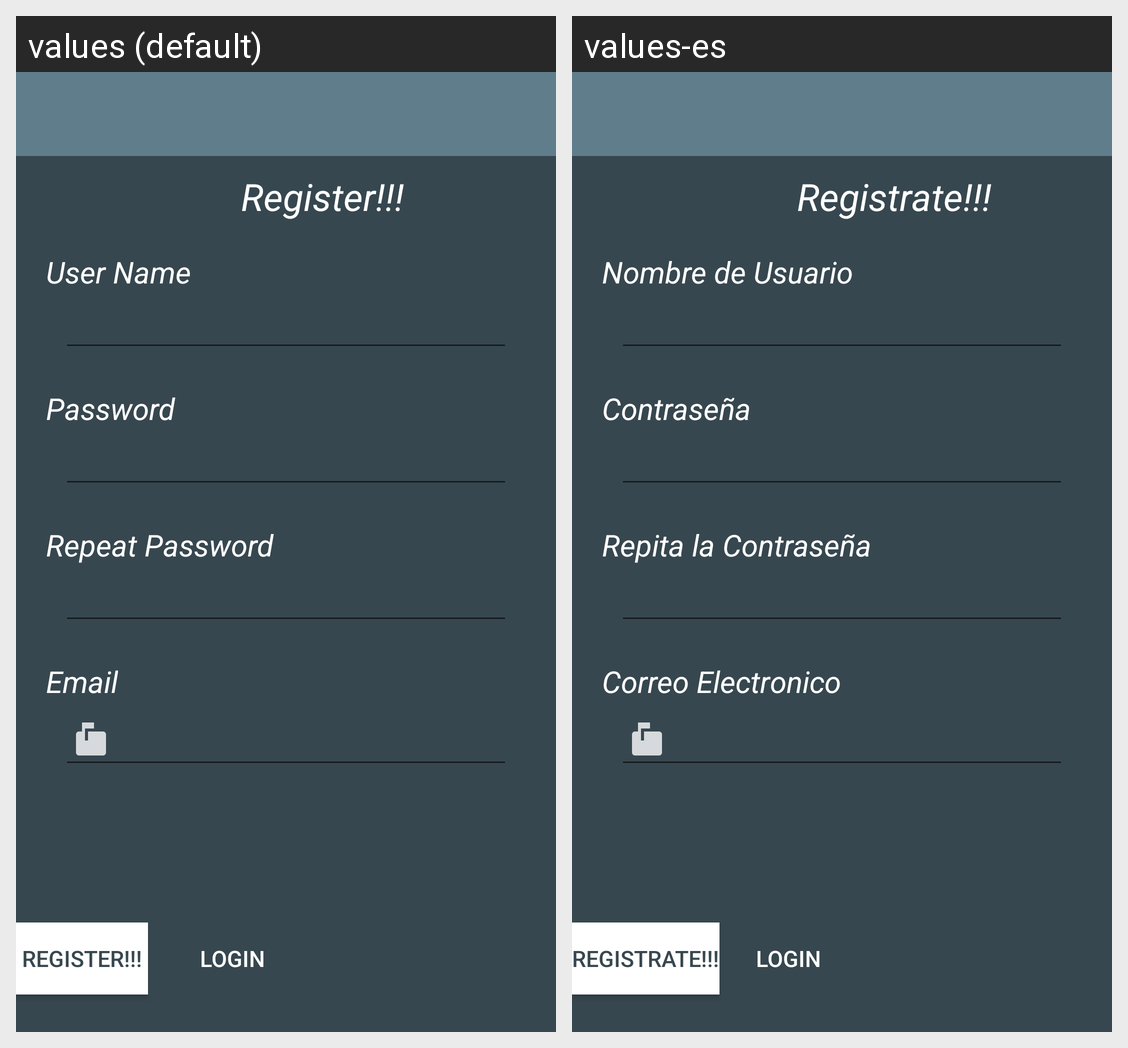

The same Android screen rendered under two of its app's locales, left to right. List the strings drawn on it with the default value and each locale's translation.
Android screen res/layout/activity_register.xml rendered under 2 locales, left to right: values (default), values-es. Device: Nexus 5 (rendered at 1080×1920; each locale shown at half size, 540×960, under a caption strip naming it); theme MyTheme.
Strings drawn on this screen, with the default value and each locale's value (text and hints the layout hard-codes, and strings that could not be matched under every locale, appear in the picture but are not listed):

register
  values: Register!!!
  values-es: Registrate!!!

user
  values: User Name
  values-es: Nombre de Usuario

password
  values: Password
  values-es: Contraseña

password2
  values: Repeat Password
  values-es: Repita la Contraseña

email
  values: Email
  values-es: Correo Electronico

login
  values: Login
  values-es: Login
